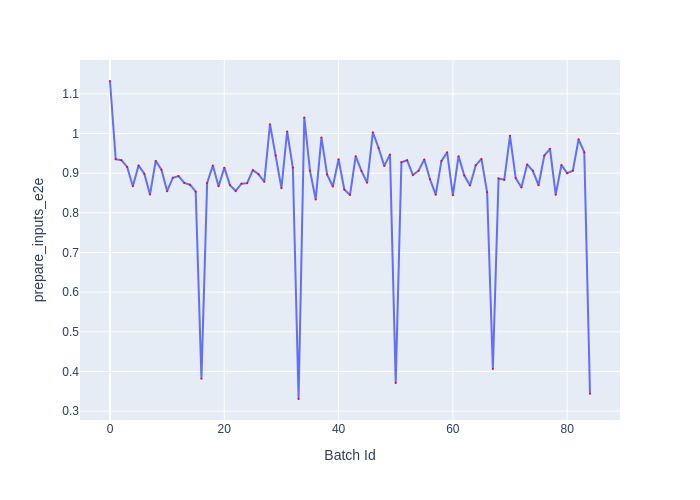

The table this chart was drawn from, first rows:
Batch Id, prepare_inputs_e2e
0, 1.132
1, 0.9351
2, 0.9327
3, 0.9158
4, 0.8669
5, 0.9196
6, 0.8986
7, 0.8461
8, 0.931
9, 0.9086
10, 0.8547
11, 0.8885
12, 0.8928
13, 0.8753
14, 0.871
15, 0.8533
16, 0.3819
17, 0.8752
18, 0.9193
19, 0.8667
20, 0.9139
21, 0.8699
22, 0.8549
23, 0.8734
24, 0.8749
25, 0.9076
26, 0.8971
27, 0.8782
28, 1.023
29, 0.9442
30, 0.8622
31, 1.005
32, 0.9136
33, 0.3306
34, 1.041
35, 0.9058
36, 0.8337
37, 0.9901
38, 0.8963
39, 0.8662
40, 0.9352
41, 0.8587
42, 0.8451
43, 0.9428
44, 0.9056
45, 0.8758
46, 1.003
47, 0.9634
48, 0.9183
49, 0.947
50, 0.3712
51, 0.9274
52, 0.9326
53, 0.8956
54, 0.9062
55, 0.9345
56, 0.8845
57, 0.8457
58, 0.9304
59, 0.9526
... 25 more rows
